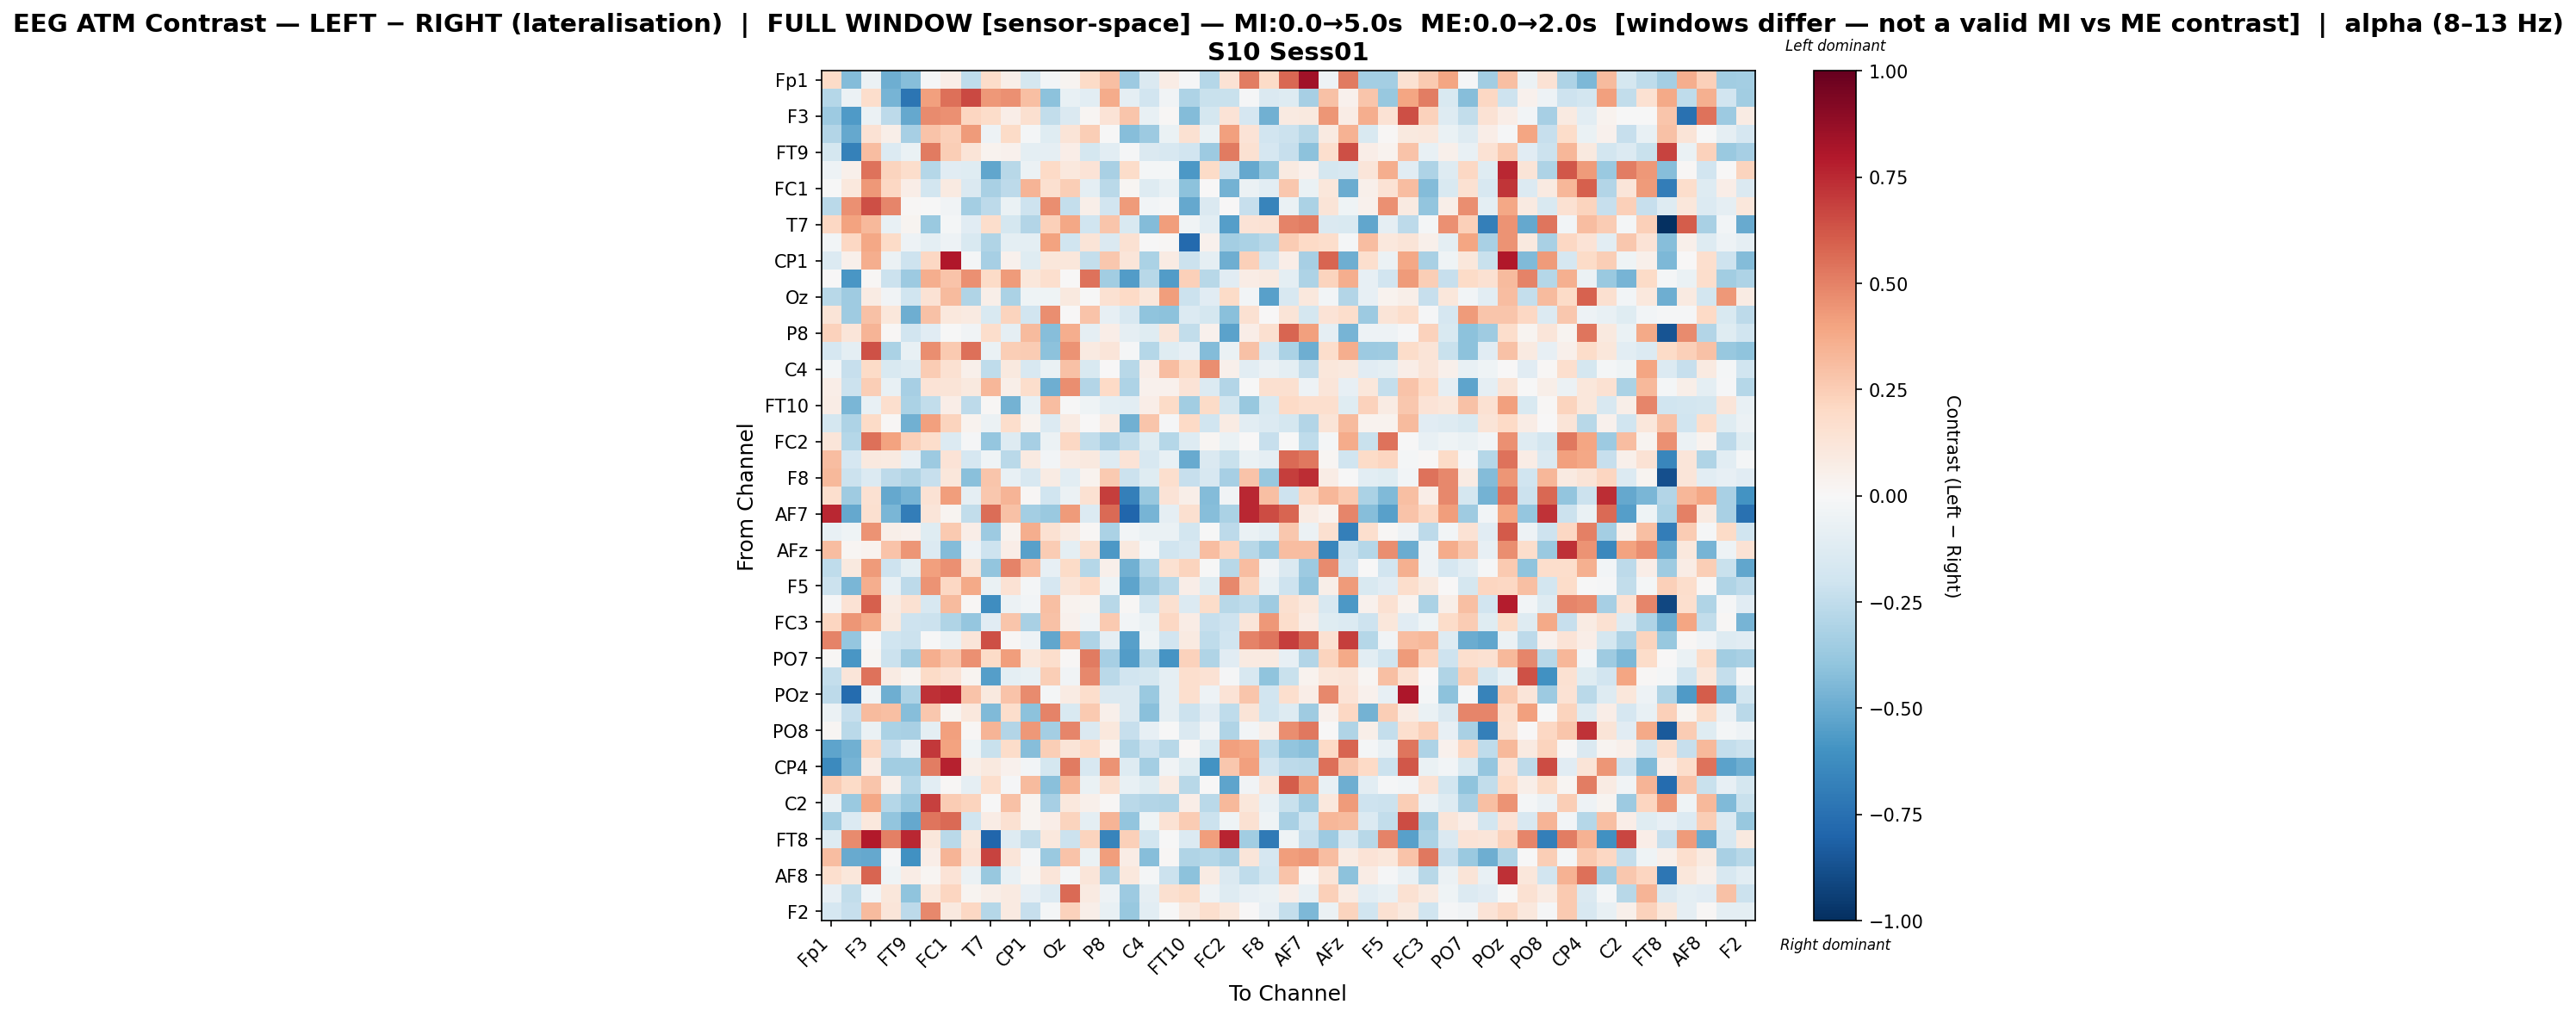

The file beside this chart, header and first rows:
, Fp1, Fz, F3, F7, FT9, FC5, FC1, C3, T7, TP9, CP1, O1, Oz, O2, P8, TP10, C4, T8, FT10, FC6, FC2, F4, F8
Fp1, 0.1881, -0.4334, -0.06055, -0.486, -0.4233, -0.01082, 0.06612, -0.2522, 0.1811, 0.06227, -0.1764, -0.03048, 0.03005, 0.1921, 0.3043, -0.3664, -0.1474, 0.07426, -0.00931, -0.2819, 0.1439, 0.5098, 0.1905
Fz, -0.2843, -0.05565, 0.1775, -0.4613, -0.7292, 0.4076, 0.5512, 0.6623, 0.4341, 0.4586, 0.3036, -0.4133, -0.07806, -0.1086, 0.3749, -0.08979, -0.1898, -0.0355, -0.305, -0.2212, -0.2211, -0.0129, -0.1438
F3, -0.3625, -0.5678, -0.06037, -0.2622, -0.5113, 0.4755, 0.4577, 0.2134, 0.1843, 0.06359, 0.1609, -0.2492, -0.1415, 0.01868, 0.1345, 0.2782, -0.0727, 0.008563, -0.4363, -0.1755, 0.1375, -0.1679, -0.4828
F7, -0.2944, -0.5123, 0.1476, 0.05993, -0.3332, 0.2825, 0.2404, 0.4221, -0.05192, 0.1907, -0.01963, -0.1239, 0.1294, 0.2442, -0.0001158, -0.4235, -0.3632, -0.06473, 0.1492, -0.06974, 0.4073, 0.1336, -0.1906
FT9, -0.1774, -0.6751, 0.3064, -0.1405, -0.06899, 0.5213, 0.2445, 0.1272, 0.03572, 0.04507, -0.09564, -0.09124, 0.06571, -0.1719, -0.104, -0.01415, -0.1463, -0.1605, -0.1946, -0.3655, 0.5162, 0.1519, -0.1714
FC5, -0.04992, 0.05209, 0.5452, 0.2232, 0.1779, -0.2817, -0.1122, -0.1239, -0.5199, -0.279, -0.0556, 0.2001, 0.1039, 0.139, -0.3248, 0.1799, -0.02332, -0.01566, -0.5716, 0.1953, -0.2122, -0.5094, -0.3786
FC1, -0.00675, 0.106, 0.4325, 0.2068, 0.0638, -0.1835, 0.08706, -0.1434, -0.3252, -0.2588, 0.3397, 0.1609, 0.243, -0.09827, -0.2693, 0.02254, -0.1323, -0.07047, -0.4112, 0.001684, -0.4694, -0.05751, -0.1079
C3, -0.2713, 0.4544, 0.6432, 0.4895, 0.01205, -0.007129, -0.03502, -0.3405, -0.2653, -0.07022, -0.2036, 0.462, -0.241, 0.05673, -0.1904, 0.4259, -0.03034, -0.01455, -0.5152, -0.1464, 0.003695, -0.2274, -0.6579
T7, 0.2034, 0.4022, 0.3213, -0.07603, 0.02455, -0.3712, -0.02165, -0.1161, 0.178, -0.1739, -0.2937, 0.2376, 0.3872, -0.1953, 0.2778, -0.156, -0.4373, 0.4165, -0.03715, -0.1033, -0.5529, 0.1358, 0.1437
TP9, -0.02477, 0.2049, 0.3846, 0.1876, -0.05318, -0.0946, -0.04919, -0.156, -0.2973, -0.09902, -0.09394, 0.4059, -0.201, 0.1325, -0.1446, 0.1559, -0.006584, 0.01444, -0.7743, 0.0404, -0.3413, -0.3163, -0.2737
CP1, -0.1362, 0.05016, 0.3667, -0.058, -0.206, 0.204, 0.7977, -0.02107, -0.3296, 0.04257, -0.1196, 0.1109, 0.1146, -0.2366, 0.273, 0.1211, -0.3191, 0.08245, -0.215, -0.08957, -0.4913, 0.2363, -0.1812
O1, 0.0005476, -0.5786, 0.008285, -0.2122, -0.3644, 0.366, 0.2838, 0.4598, 0.1912, 0.4247, 0.1138, 0.1703, 0.006478, 0.5464, -0.3503, -0.562, -0.2806, -0.5576, 0.2418, -0.2756, -0.1151, 0.07775, 0.09234
Oz, -0.2761, -0.3531, 0.07922, -0.03426, -0.2008, 0.142, 0.3144, -0.3039, 0.06188, -0.3175, -0.04165, -0.04235, 0.09504, -0.005873, 0.1526, 0.2001, 0.1137, 0.4191, -0.2139, -0.1167, 0.1948, -0.02966, -0.5466
O2, 0.1261, -0.3554, 0.2957, 0.1139, -0.4868, 0.2894, 0.1087, 0.08845, -0.154, 0.222, -0.1946, 0.4612, 0.003808, 0.2815, -0.08396, -0.1628, -0.4022, -0.4103, -0.14, -0.1761, -0.4174, 0.1524, 0.00296
P8, 0.2338, 0.1249, 0.3404, 0.01221, -0.1947, -0.1145, -0.002298, -0.03552, 0.1719, -0.09299, 0.3158, -0.4221, 0.3653, -0.09, 0.06465, -0.09204, -0.1179, 0.1196, -0.2499, 0.04259, -0.5323, 0.06671, 0.1616
TP10, -0.1642, -0.09567, 0.6349, -0.3164, -0.07111, 0.4613, 0.2644, 0.5488, -0.06719, 0.2493, 0.2573, -0.4086, 0.4515, 0.08752, 0.1191, -0.01549, -0.2822, -0.1219, -0.07999, -0.4362, -0.06833, 0.2918, -0.1563
C4, -0.02611, -0.2278, 0.1891, -0.1554, -0.1293, 0.2501, 0.1494, 0.04913, -0.2535, 0.0944, -0.1621, -0.06702, 0.293, -0.1526, 0.006714, -0.2783, 0.06822, 0.3056, 0.1885, 0.4651, 0.05258, -0.1083, -0.05835
T8, 0.06831, -0.2182, 0.2476, -0.07441, -0.3296, 0.1405, 0.1317, 0.09872, 0.3338, 0.05593, 0.1777, -0.4917, 0.4622, -0.2949, 0.2031, -0.3105, 0.04557, 0.04138, 0.1402, -0.133, -0.2936, -0.001426, 0.1612
FT10, 0.07446, -0.4603, -0.07573, 0.1645, -0.3152, -0.2487, 0.06337, -0.2602, 0.00872, -0.4764, -0.07629, 0.3076, -0.002448, -0.04493, -0.09938, -0.1092, 0.06268, 0.1896, -0.349, 0.1916, -0.1868, -0.381, -0.1548
FC6, -0.1725, -0.3066, 0.1893, 0.01195, -0.478, 0.4072, 0.225, 0.03187, -0.062, 0.1789, 0.03596, -0.1341, 0.07932, 0.001928, 0.08307, -0.478, 0.2779, -0.0132, 0.1971, -0.201, 0.08328, -0.104, -0.1393
FC2, 0.1217, -0.2862, 0.5515, 0.4038, 0.2364, 0.1775, -0.1369, -0.01255, -0.3884, -0.1319, -0.3329, -0.05799, 0.2045, -0.2499, -0.3355, -0.2527, -0.1226, -0.2872, -0.1328, 0.02284, -0.0695, 0.00264, -0.2297
F4, 0.3097, -0.1662, 0.09998, 0.0878, -0.08537, -0.3606, 0.1331, -0.1662, -0.04327, -0.2695, 0.08658, -0.02375, 0.08128, 0.09478, -0.129, 0.136, -0.157, -0.07266, -0.5074, -0.1446, -0.2203, -0.06795, -0.08898
F8, 0.3252, -0.214, -0.1351, -0.2599, -0.2982, -0.2336, 0.1162, -0.4177, 0.2809, -0.07313, -0.1569, 0.08468, -0.1031, 0.0364, 0.264, -0.2145, -0.12, 0.1664, -0.2289, -0.1597, -0.3318, 0.2815, -0.3782
Fp2, 0.1652, -0.3544, 0.1508, -0.5108, -0.4661, 0.1421, 0.4184, -0.09315, 0.2704, 0.3361, 0.007906, -0.1966, -0.05582, 0.1539, 0.6949, -0.6858, -0.3791, 0.1365, 0.06155, -0.4308, -0.03847, 0.7558, 0.3007
AF7, 0.7553, -0.512, 0.1593, -0.459, -0.6906, 0.1215, 0.02839, -0.2495, 0.5564, 0.2951, -0.3399, -0.3733, 0.4232, -0.1353, 0.5641, -0.793, -0.4662, -0.0887, 0.1621, -0.4238, -0.3153, 0.7508, 0.6527
AF3, -0.07253, -0.04389, 0.4472, 0.05665, 0.04603, -0.124, 0.2604, 0.06956, -0.3643, 0.03767, 0.3609, 0.1497, 0.07875, 0.01004, -0.318, -0.02807, -0.06534, -0.06374, -0.1799, -0.005776, -0.2597, -0.069, -0.09673
AFz, 0.3109, 0.02005, 0.0384, 0.2874, 0.4442, -0.1329, -0.4371, -0.04988, -0.2037, 0.06288, -0.5444, 0.2549, -0.09664, 0.1629, -0.5754, 0.09878, -0.02058, -0.1972, -0.1577, 0.3085, 0.2169, -0.2806, -0.3695
F1, -0.2546, 0.09902, 0.4246, -0.2067, -0.09699, 0.4124, 0.4555, 0.1273, -0.3936, 0.4957, 0.312, -0.08458, 0.1889, -0.285, 0.05104, -0.4822, -0.2813, 0.1535, 0.2199, -0.007468, -0.2812, 0.3054, -0.03558
F5, -0.2142, -0.455, 0.3615, -0.07357, -0.265, 0.4525, 0.2097, 0.3781, -0.06299, 0.1431, -0.01574, -0.1703, 0.1318, 0.2004, -0.04447, -0.5298, -0.3526, -0.2714, 0.0645, -0.1219, 0.4824, 0.2246, -0.07718
FT7, -0.008068, 0.1452, 0.5947, 0.08036, 0.1514, -0.161, 0.3203, 0.01322, -0.62, -0.05927, -0.0252, 0.2988, 0.03641, 0.02775, -0.2745, 0.008974, -0.1828, 0.1581, -0.1348, 0.1829, -0.2789, -0.2531, -0.355
FC3, 0.2149, 0.4437, 0.3799, 0.09917, -0.2056, -0.2164, -0.298, -0.3892, -0.1112, 0.2753, -0.3269, 0.2906, 0.04226, -0.03203, 0.2646, -0.03012, -0.06818, 0.2073, 0.07125, -0.2278, -0.2094, 0.1172, 0.4355
CP3, 0.4952, -0.3874, 0.006401, -0.1972, -0.2149, -0.00609, -0.06661, 0.1245, 0.6432, 0.008739, -0.04688, -0.521, 0.3706, -0.3065, -0.08779, -0.5465, -0.04442, -0.1887, 0.09371, -0.257, -0.1981, 0.4956, 0.5386
PO7, 0.0147, -0.5787, 0.02112, -0.2142, -0.3483, 0.3662, 0.2798, 0.455, 0.1892, 0.4161, 0.1141, 0.1793, 0.014, 0.5189, -0.3353, -0.5593, -0.2867, -0.5889, 0.2316, -0.2979, -0.1148, 0.09023, 0.0931
PO3, -0.2379, 0.1177, 0.5399, 0.08372, 0.02506, 0.1947, 0.1449, 0.02567, -0.5543, -0.09867, -0.07633, 0.2462, -0.03744, 0.4823, -0.271, -0.19, -0.1768, -0.09211, 0.1696, 0.1461, -0.008974, -0.1607, -0.3994
POz, -0.2605, -0.7691, -0.03266, -0.49, -0.3125, 0.7313, 0.7512, 0.2813, 0.1009, 0.2818, 0.4746, -0.01945, 0.07827, 0.1745, -0.1442, -0.148, -0.3726, -0.08602, 0.1673, -0.05201, 0.1334, 0.2739, -0.1942
PO4, -0.05651, -0.2313, 0.3173, 0.3006, -0.428, 0.2676, 0.02843, 0.107, -0.4423, 0.1737, -0.41, 0.495, -0.1544, 0.2642, 0.05206, -0.1452, -0.4157, -0.08918, -0.2175, -0.1118, -0.2545, 0.1309, -0.1979
PO8, 0.0203, -0.2697, -0.0634, -0.3197, -0.3244, -0.09561, 0.4118, 0.01193, 0.3422, -0.2912, 0.4331, -0.3393, 0.4853, -0.1407, 0.1018, -0.2337, -0.08539, -0.001448, -0.1439, -0.03506, -0.3039, -0.02429, 0.06168
P6, -0.53, -0.4836, 0.2131, -0.2329, -0.08519, 0.7109, 0.4052, -0.04291, -0.2224, 0.1862, -0.4255, 0.2483, 0.1253, 0.1967, 0.03449, -0.3038, -0.2072, -0.2735, 0.008169, -0.1545, 0.4119, 0.3841, -0.256
CP4, -0.6333, -0.4686, 0.07652, -0.3506, -0.3513, 0.5119, 0.7693, 0.06045, 0.1015, 0.0434, -0.0298, -0.1734, 0.5228, -0.1573, 0.4461, -0.1313, -0.3383, -0.03141, -0.1188, -0.5967, 0.2684, 0.4123, -0.1926
TP8, 0.2502, 0.1886, 0.2799, 0.05409, -0.2871, -0.1039, 0.00924, -0.08809, 0.1756, -0.01265, 0.3196, -0.4188, 0.3478, -0.06826, 0.1626, -0.07195, -0.1197, 0.08363, -0.2736, 0.002085, -0.5284, -0.03424, 0.1204
C2, -0.06092, -0.374, 0.3887, -0.2877, -0.3704, 0.6803, 0.2564, 0.2258, -0.001594, 0.2934, 0.02779, -0.3345, 0.1085, 0.0498, 0.01117, -0.2732, -0.2948, -0.2977, 0.06382, -0.2717, 0.3228, 0.1155, -0.07311
FC4, -0.3468, -0.1344, 0.1081, -0.3984, -0.5084, 0.5375, 0.57, -0.2008, 0.07251, 0.1493, 0.02702, 0.06841, 0.226, -0.09565, 0.3374, -0.398, -0.04446, 0.1409, 0.257, -0.2145, -0.04107, 0.1491, -0.04582
FT8, -0.1264, 0.4762, 0.7927, 0.5045, 0.7533, 0.1095, -0.2691, 0.1156, -0.7951, -0.1299, -0.2494, 0.1072, -0.2129, 0.22, -0.658, 0.2363, -0.1869, -0.002534, -0.1384, 0.4168, 0.7602, -0.3513, -0.7055
F6, 0.3107, -0.5057, -0.5103, -0.01321, -0.6039, 0.06888, 0.3413, 0.1352, 0.676, 0.1224, -0.01547, -0.3743, 0.2826, -0.06967, 0.4148, 0.07193, -0.4241, 0.01338, -0.2984, -0.2873, -0.3259, 0.122, -0.17
AF8, 0.1654, 0.1117, 0.5806, -0.04467, 0.07454, 0.01772, 0.1363, -0.06242, -0.3793, -0.07098, 0.01719, 0.1221, -0.01717, 0.1176, -0.3424, 0.1028, -0.02003, -0.2113, -0.4091, 0.08447, -0.1433, -0.2511, -0.1809
AF4, -0.07892, -0.2456, -0.02444, 0.117, -0.4006, 0.1074, 0.2143, 0.0305, 0.05483, 0.08601, -0.07859, -0.1355, 0.5643, 0.0917, -0.05303, -0.3596, -0.08739, 0.1592, 0.1888, -0.04852, -0.1282, -0.08453, -0.07001
F2, -0.1648, -0.2329, 0.313, 0.1247, -0.2634, 0.4811, 0.1009, 0.2109, -0.2822, 0.08631, -0.2284, -0.01974, 0.2305, 0.06103, -0.07364, -0.3823, -0.1074, -0.006584, 0.09476, 0.1664, 0.1067, 0.00367, -0.08549
